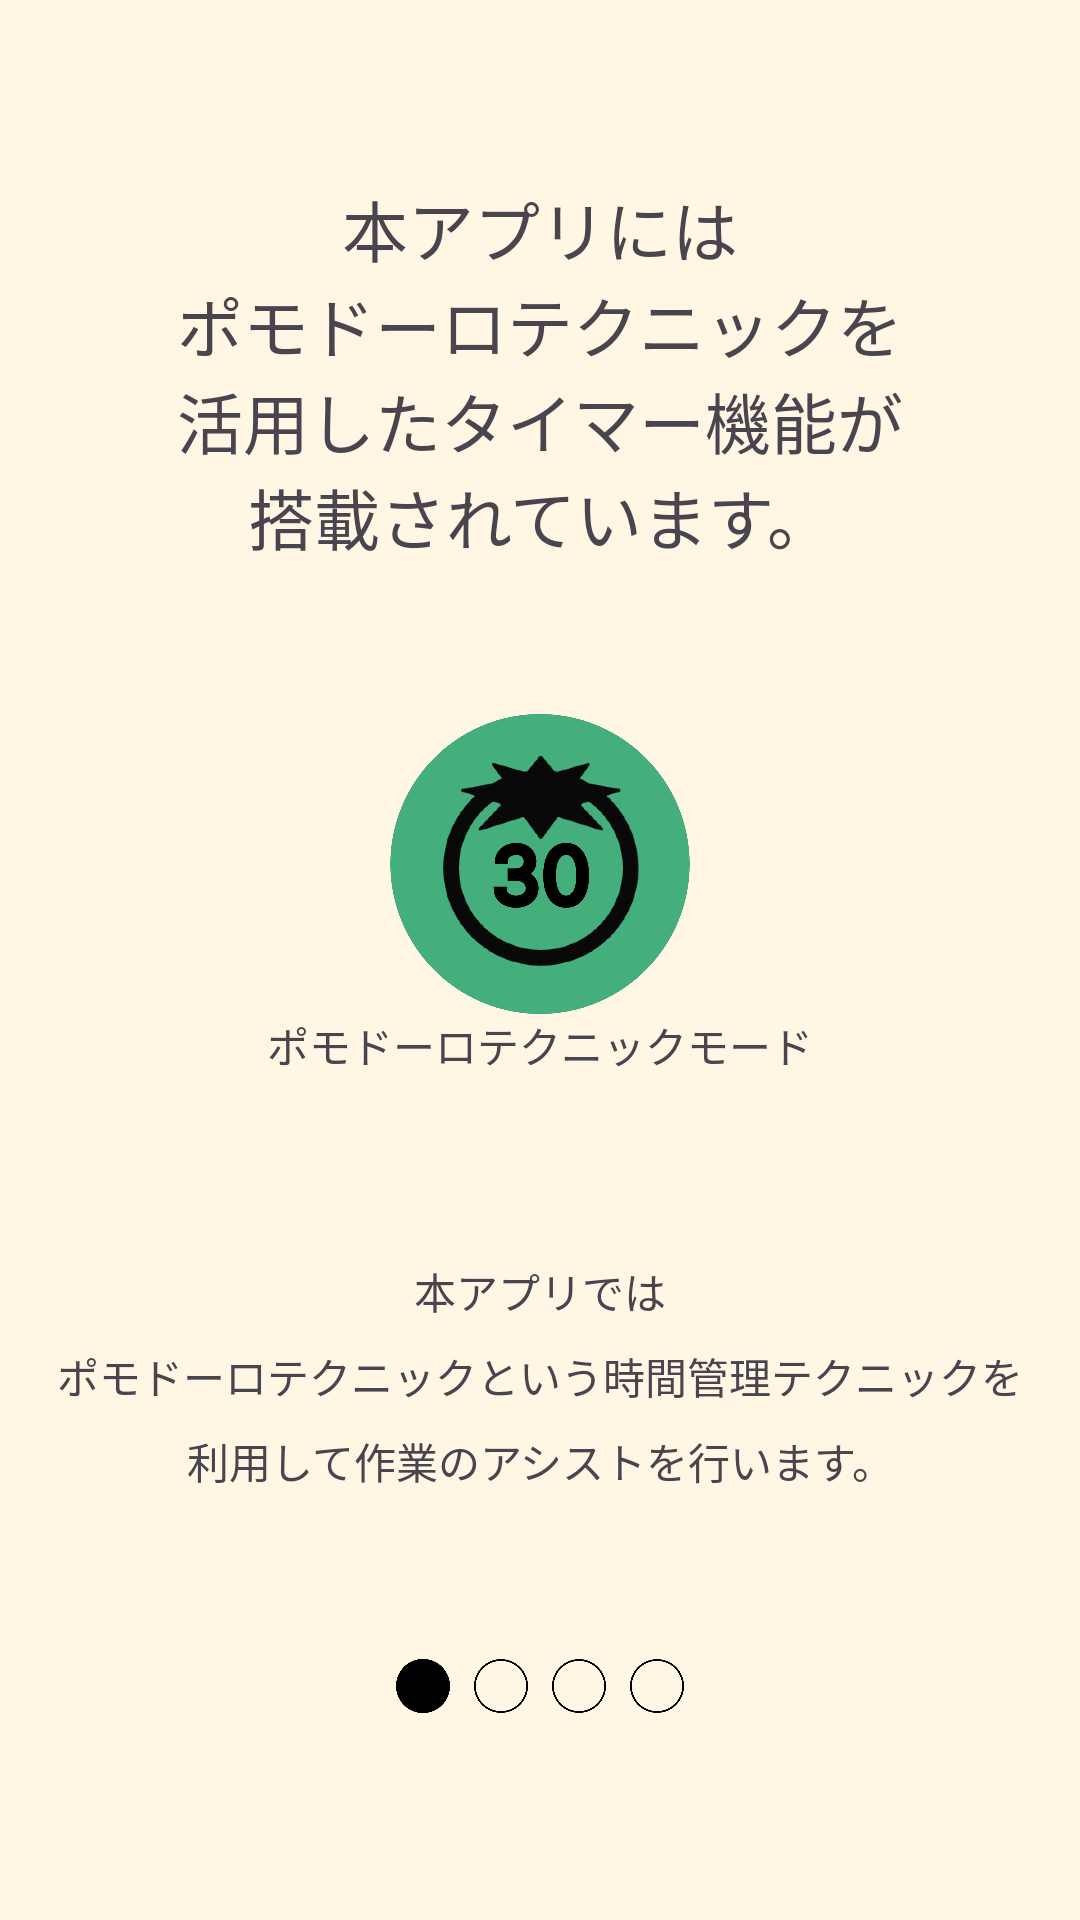

Reconstruct the res/layout file that produces this screen, plus the resources it refers to.
<!-- AndroidManifest.xml: application theme Theme.Pc_contest_tomato -->
<!-- res/layout/help_page1.xml -->
<?xml version="1.0" encoding="utf-8"?>
<androidx.constraintlayout.widget.ConstraintLayout xmlns:android="http://schemas.android.com/apk/res/android"
    xmlns:app="http://schemas.android.com/apk/res-auto"
    xmlns:tools="http://schemas.android.com/tools"
    android:layout_width="match_parent"
    android:layout_height="match_parent"
    android:background="#FFF6E4">


    <TextView
        android:id="@+id/textView18"
        android:layout_width="wrap_content"
        android:layout_height="wrap_content"
        android:layout_marginTop="60dp"
        android:text="@string/help_pomo1_title"
        android:textAlignment="center"
        android:textSize="22sp"
        app:layout_constraintEnd_toEndOf="parent"
        app:layout_constraintStart_toStartOf="parent"
        app:layout_constraintTop_toTopOf="parent"
        tools:ignore="MissingConstraints" />

    <ImageView
        android:id="@+id/imageView11"
        android:layout_width="100dp"
        android:layout_height="100dp"
        android:layout_marginTop="50dp"
        android:contentDescription="@string/help_image_desc"
        android:src="@drawable/pomo_tomato"
        app:layout_constraintEnd_toEndOf="parent"
        app:layout_constraintStart_toStartOf="parent"
        app:layout_constraintTop_toBottomOf="@+id/textView18" />

    <TextView
        android:id="@+id/textView20"
        android:layout_width="wrap_content"
        android:layout_height="wrap_content"
        android:gravity="center"
        android:text="@string/help_pomo1_modeName"
        app:layout_constraintEnd_toEndOf="@+id/imageView11"
        app:layout_constraintStart_toStartOf="@+id/imageView11"
        app:layout_constraintTop_toBottomOf="@+id/imageView11" />

    <ScrollView
        android:layout_width="match_parent"
        android:layout_height="match_parent"
        android:layout_marginTop="420dp"
        android:layout_marginBottom="105dp"
        app:layout_constraintBottom_toTopOf="@+id/toolbar_help_pagenum"
        app:layout_constraintEnd_toEndOf="parent"
        app:layout_constraintStart_toStartOf="parent"
        app:layout_constraintTop_toTopOf="@id/textView20">

        <TextView
            android:id="@+id/textView21"
            android:layout_width="match_parent"
            android:layout_height="wrap_content"
            android:lineSpacingExtra="8sp"
            android:text="@string/help_pomo1_desc"
            android:textAlignment="center" />
    </ScrollView>

    <androidx.appcompat.widget.Toolbar
        android:id="@+id/toolbar_help_pagenum"
        android:layout_width="match_parent"
        android:layout_height="56dp"
        android:layout_marginBottom="50dp"
        android:background="#00FFFFFF"
        android:minHeight="?attr/actionBarSize"
        android:theme="?attr/actionBarTheme"
        app:layout_constraintBottom_toBottomOf="parent"
        app:layout_constraintEnd_toEndOf="parent"
        app:layout_constraintStart_toStartOf="parent">

        <LinearLayout
            android:layout_width="match_parent"
            android:layout_height="match_parent"
            android:layout_marginStart="128dp"
            android:layout_marginEnd="128dp"
            android:orientation="horizontal">

            <ImageView
                android:id="@+id/image_help_page_num1"
                android:layout_width="wrap_content"
                android:layout_height="wrap_content"
                android:layout_marginStart="4dp"
                android:layout_marginEnd="4dp"
                android:layout_weight="1"
                android:contentDescription="@string/desc_help_page_num1"
                android:scaleType="fitCenter"
                android:src="@drawable/image_help_pagestatus_white_true" />

            <ImageView
                android:id="@+id/image_help_page_num2"
                android:layout_width="wrap_content"
                android:layout_height="wrap_content"
                android:layout_marginStart="4dp"
                android:layout_marginEnd="4dp"
                android:layout_weight="1"
                android:contentDescription="@string/desc_help_page_num2"
                android:scaleType="fitCenter"
                android:src="@drawable/image_help_pagestatus_white_false" />

            <ImageView
                android:id="@+id/image_help_page_num3"
                android:layout_width="wrap_content"
                android:layout_height="wrap_content"
                android:layout_marginStart="4dp"
                android:layout_marginEnd="4dp"
                android:layout_weight="1"
                android:contentDescription="@string/desc_help_page_num3"
                android:scaleType="fitCenter"
                android:src="@drawable/image_help_pagestatus_white_false" />

            <ImageView
                android:id="@+id/image_help_page_num4"
                android:layout_width="wrap_content"
                android:layout_height="wrap_content"
                android:layout_marginStart="4dp"
                android:layout_marginEnd="4dp"
                android:layout_weight="1"
                android:contentDescription="@string/desc_help_page_num4"
                android:scaleType="fitCenter"
                android:src="@drawable/image_help_pagestatus_white_false" />

        </LinearLayout>

    </androidx.appcompat.widget.Toolbar>


</androidx.constraintlayout.widget.ConstraintLayout>
<!-- resources referenced by this layout -->
<resources>
  <!-- drawable image_help_pagestatus_white_false: png bitmap (drawable, 4899 bytes) -->
  <!-- drawable image_help_pagestatus_white_true: png bitmap (drawable, 2968 bytes) -->
  <!-- drawable pomo_tomato: png bitmap (drawable, 146987 bytes) -->
  <string name="desc_help_page_num1">１／４</string>
  <string name="desc_help_page_num2">２／４</string>
  <string name="desc_help_page_num3">３／４</string>
  <string name="desc_help_page_num4">４／４</string>
  <string name="help_image_desc">image_pomo</string>
  <string name="help_pomo1_desc">本アプリでは\nポモドーロテクニックという時間管理テクニックを\n利用して作業のアシストを行います。</string>
  <string name="help_pomo1_modeName">ポモドーロテクニックモード</string>
  <string name="help_pomo1_title">本アプリには\nポモドーロテクニックを\n活用したタイマー機能が\n搭載されています。</string>
  <style name="Theme.Pc_contest_tomato" parent="Base.Theme.Pc_contest_tomato" />
  <style name="Base.Theme.Pc_contest_tomato" parent="Theme.Material3.DayNight.NoActionBar">
          
          
      </style>
</resources>
